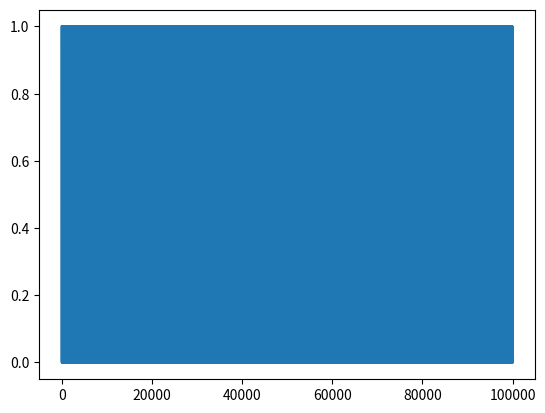

The matplotlib source for this figure:
# Prueba 2 simulación
import random 
import matplotlib.pyplot as plt

random.seed(198896900)

N = 10**5
bits = []

for i in range(N):
    bits.append(random.randint(0,1))



plt.plot(range(N),bits)
plt.show()
print(range(10))